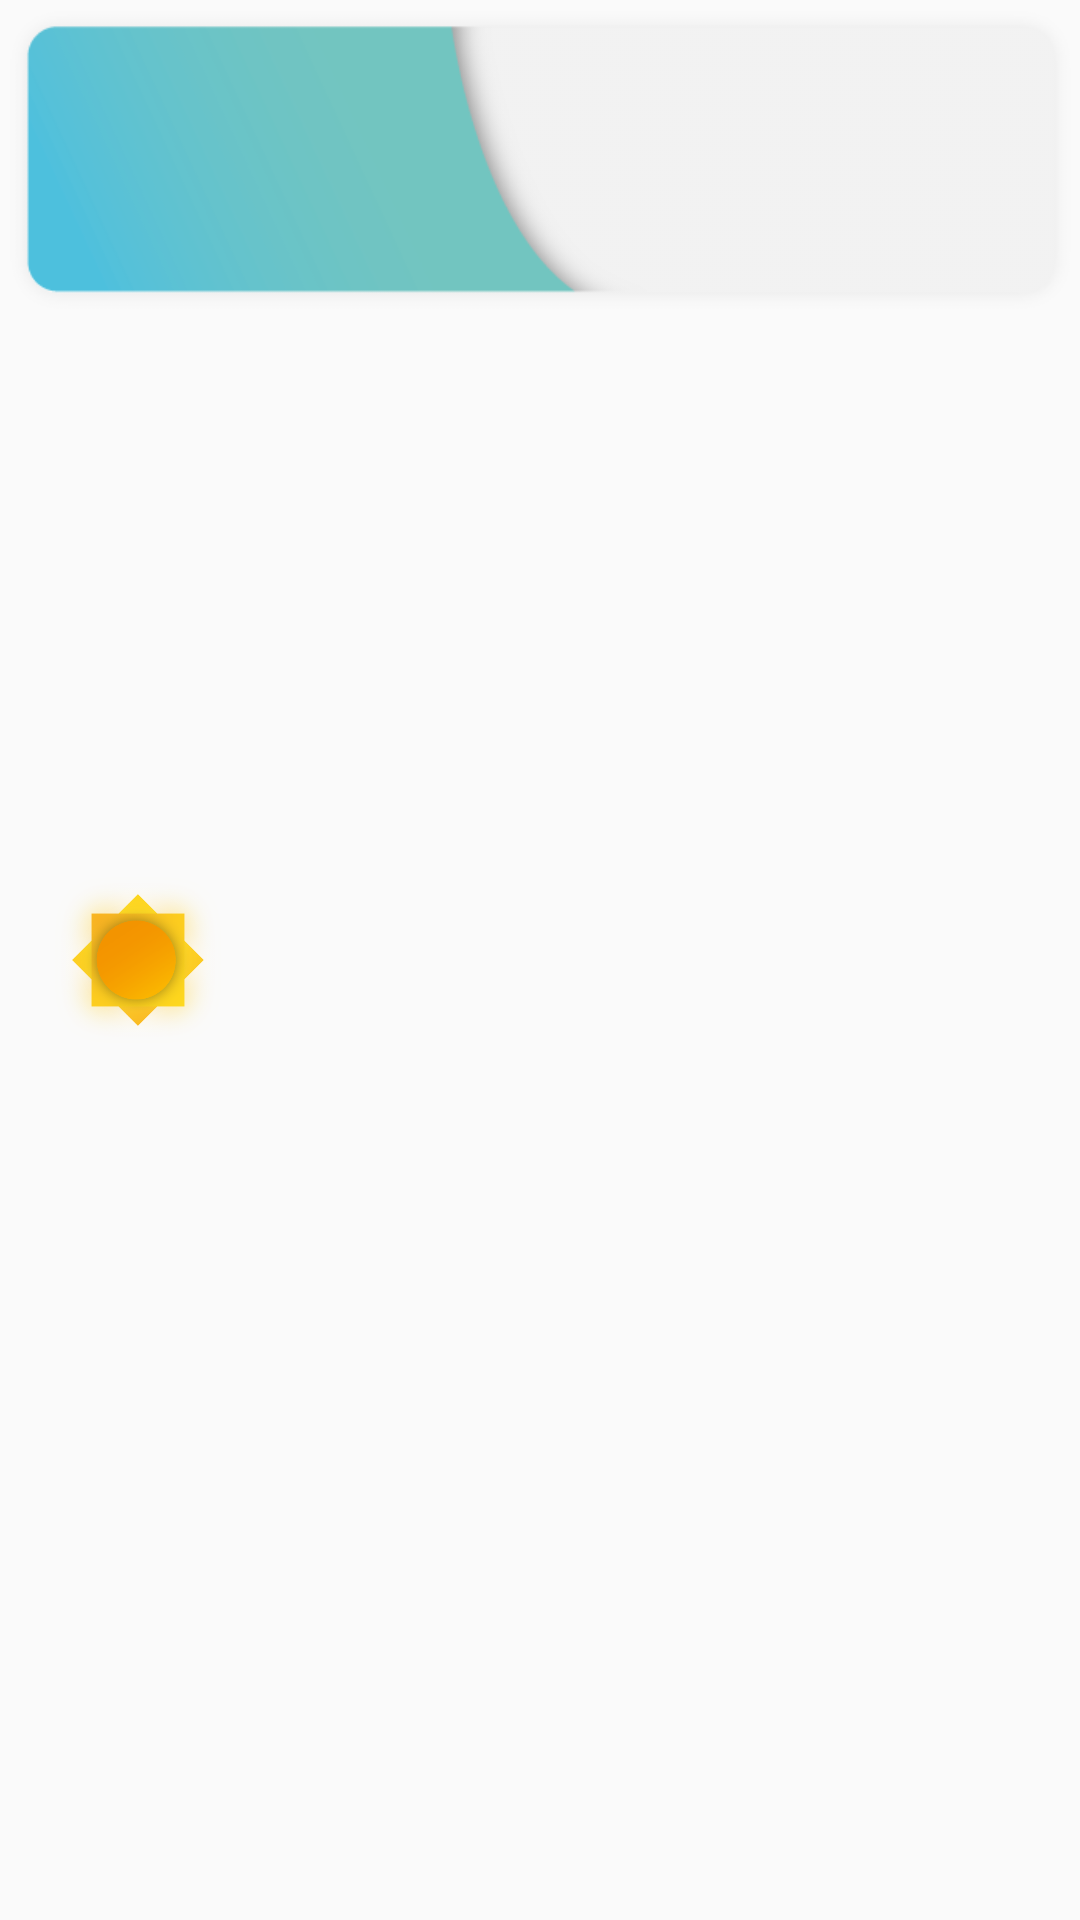

Write the Android layout XML for this screen, with the resource values it uses.
<!-- AndroidManifest.xml: application theme AppTheme -->
<!-- res/layout/test_app_widget.xml -->
<?xml version="1.0" encoding="utf-8"?>
<FrameLayout
    xmlns:android="http://schemas.android.com/apk/res/android"
    android:layout_width="match_parent"
    android:layout_height="wrap_content">

    <ImageView
        android:layout_width="match_parent"
        android:layout_height="wrap_content"
        android:adjustViewBounds="true"
        android:src="@drawable/fond_a"/>

    <ImageView
        android:layout_width="match_parent"
        android:layout_height="wrap_content"
        android:adjustViewBounds="true"
        android:src="@drawable/fond_1"/>

    <LinearLayout
        android:orientation="horizontal"
        android:layout_width="match_parent"
        android:layout_height="match_parent">

        <LinearLayout
            android:orientation="horizontal"
            android:layout_width="0dp"
            android:layout_weight="1"
            android:layout_height="match_parent">
            
            <LinearLayout
                android:layout_width="0dp"
                android:layout_weight="1"
                android:layout_gravity="end"
                android:layout_height="match_parent">

                <ImageView
                    android:padding="1dp"
                    android:id="@+id/appWidgetIconIv"
                    android:layout_gravity="center"
                    android:src="@drawable/meteo_2"
                    android:layout_marginStart="8dp"
                    android:adjustViewBounds="true"
                    android:layout_width="wrap_content"
                    android:layout_height="wrap_content"/>


            </LinearLayout>

            <LinearLayout
                android:orientation="vertical"
                android:gravity="center"
                android:layout_marginEnd="12dp"
                android:layout_width="0dp"
                android:layout_weight="1"
                android:layout_height="match_parent">

                <ImageView
                    android:padding="1dp"
                    android:id="@+id/appWidgetWeatherText"
                    android:layout_width="wrap_content"
                    android:layout_height="wrap_content"/>

                <ImageView
                    android:padding="1dp"
                    android:id="@+id/appWidgetMinMaxTemp"
                    android:layout_width="wrap_content"
                    android:layout_height="wrap_content"/>

                <ImageView
                    android:padding="1dp"
                    android:id="@+id/appwidgetPlaceTv"
                    android:layout_width="wrap_content"
                    android:layout_height="wrap_content"/>


            </LinearLayout>

        </LinearLayout>

        <LinearLayout
            android:gravity="center"
            android:orientation="vertical"
            android:layout_width="0dp"
            android:layout_weight="1"
            android:layout_height="match_parent">

            <ImageView
                android:padding="1dp"
                android:id="@+id/appwidgetTimeTv"
                android:layout_gravity="end"
                android:layout_width="match_parent"
                android:layout_marginEnd="24dp"
                android:layout_height="wrap_content"/>

            <ImageView
                android:id="@+id/appwidgetDateTv"
                android:layout_width="match_parent"
                android:layout_height="wrap_content"
                android:layout_marginEnd="24dp"
                android:layout_gravity="end"/>

        </LinearLayout>

    </LinearLayout>

</FrameLayout>
<!-- resources referenced by this layout -->
<resources>
  <!-- drawable fond_1: png bitmap (drawable, 9896 bytes) -->
  <!-- drawable fond_a: png bitmap (drawable, 3122 bytes) -->
  <!-- drawable meteo_2: png bitmap (drawable, 103786 bytes) -->
  <style name="AppTheme" parent="Theme.AppCompat.Light.NoActionBar">
          
          <item name="colorPrimary">@color/colorPrimary</item>
          <item name="colorPrimaryDark">@color/colorPrimaryDark</item>
          <item name="colorAccent">@color/colorAccent</item>
          <item name="preferenceTheme">@style/PreferenceThemeOverlay</item>
      </style>
  <!-- not gathered from this repository: default colours our renderer supplied (Android Studio template values) -->
  <color name="colorPrimary">#FF6200EE</color>
  <color name="colorPrimaryDark">#FF3700B3</color>
  <color name="colorAccent">#FF03DAC5</color>
</resources>
